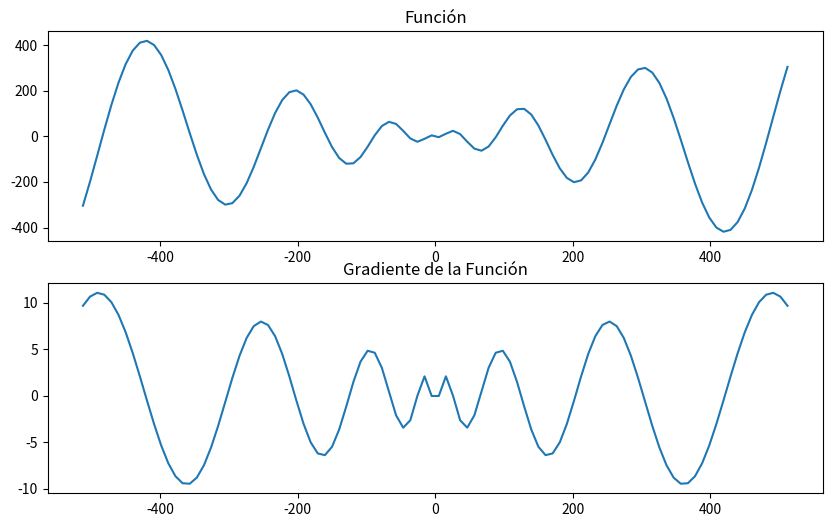

Recreate this plot in Python.
import numpy as np
import matplotlib.pyplot as plt


def f(x):
    return -x*np.sin(np.sqrt(abs(x)))
def f_deri(x):
    return -np.sin(np.sqrt(abs(x))) - (x**2 * np.cos(np.sqrt(abs(x))))/(2*abs(x)*np.sqrt(abs(x)))

x = np.linspace(-512,512,100)
y_f = f(x)
y_deri_f = f_deri(x)


fig,(ax1,ax2) = plt.subplots(2,1,figsize=(10,6))
ax1.plot(x,y_f)
ax1.set_title('Función')
ax2.plot(x,y_deri_f)
ax2.set_title('Gradiente de la Función')
plt.show()

# Parámetros del gradiente descendiente
learning_rate = 0.1   # Constante de aprendizaje
x = np.random.randint(-512, 512)  # Inicializamos en un número aleatorio del dominio
max_iter = 10000        # Máximo número de iteraciones
tolerance = 1e-6       # Tolerancia para la convergencia

# Algoritmo del gradiente descendiente
for i in range(max_iter):
    gradiente = f_deri(x)
    nuevo_x = x - learning_rate * gradiente

    # Criterio de parada: Si el cambio es menor que la tolerancia, detener
    if np.abs(nuevo_x - x) < tolerance:
        break

    x = nuevo_x  # Actualizamos x

# Resultado
print('Mínimo encontrado en (', x, ',', f(x), ')')